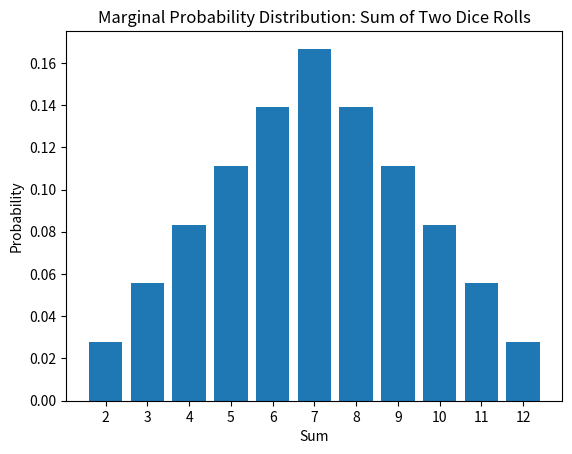

Source code (Python):
import matplotlib.pyplot as plt

# Probability distribution of rolling two dice
dice_outcomes = list(range(2, 13))
dice_probabilities = [0] * 11  # Initialize probabilities to 0

# Calculate the probabilities
for die1 in range(1, 7):
    for die2 in range(1, 7):
        sum_val = die1 + die2
        dice_probabilities[sum_val-2] += 1/36

# Plotting the bar chart
plt.bar(dice_outcomes, dice_probabilities)
plt.xlabel('Sum')
plt.ylabel('Probability')
plt.title('Marginal Probability Distribution: Sum of Two Dice Rolls')
plt.xticks(dice_outcomes)
plt.show()
